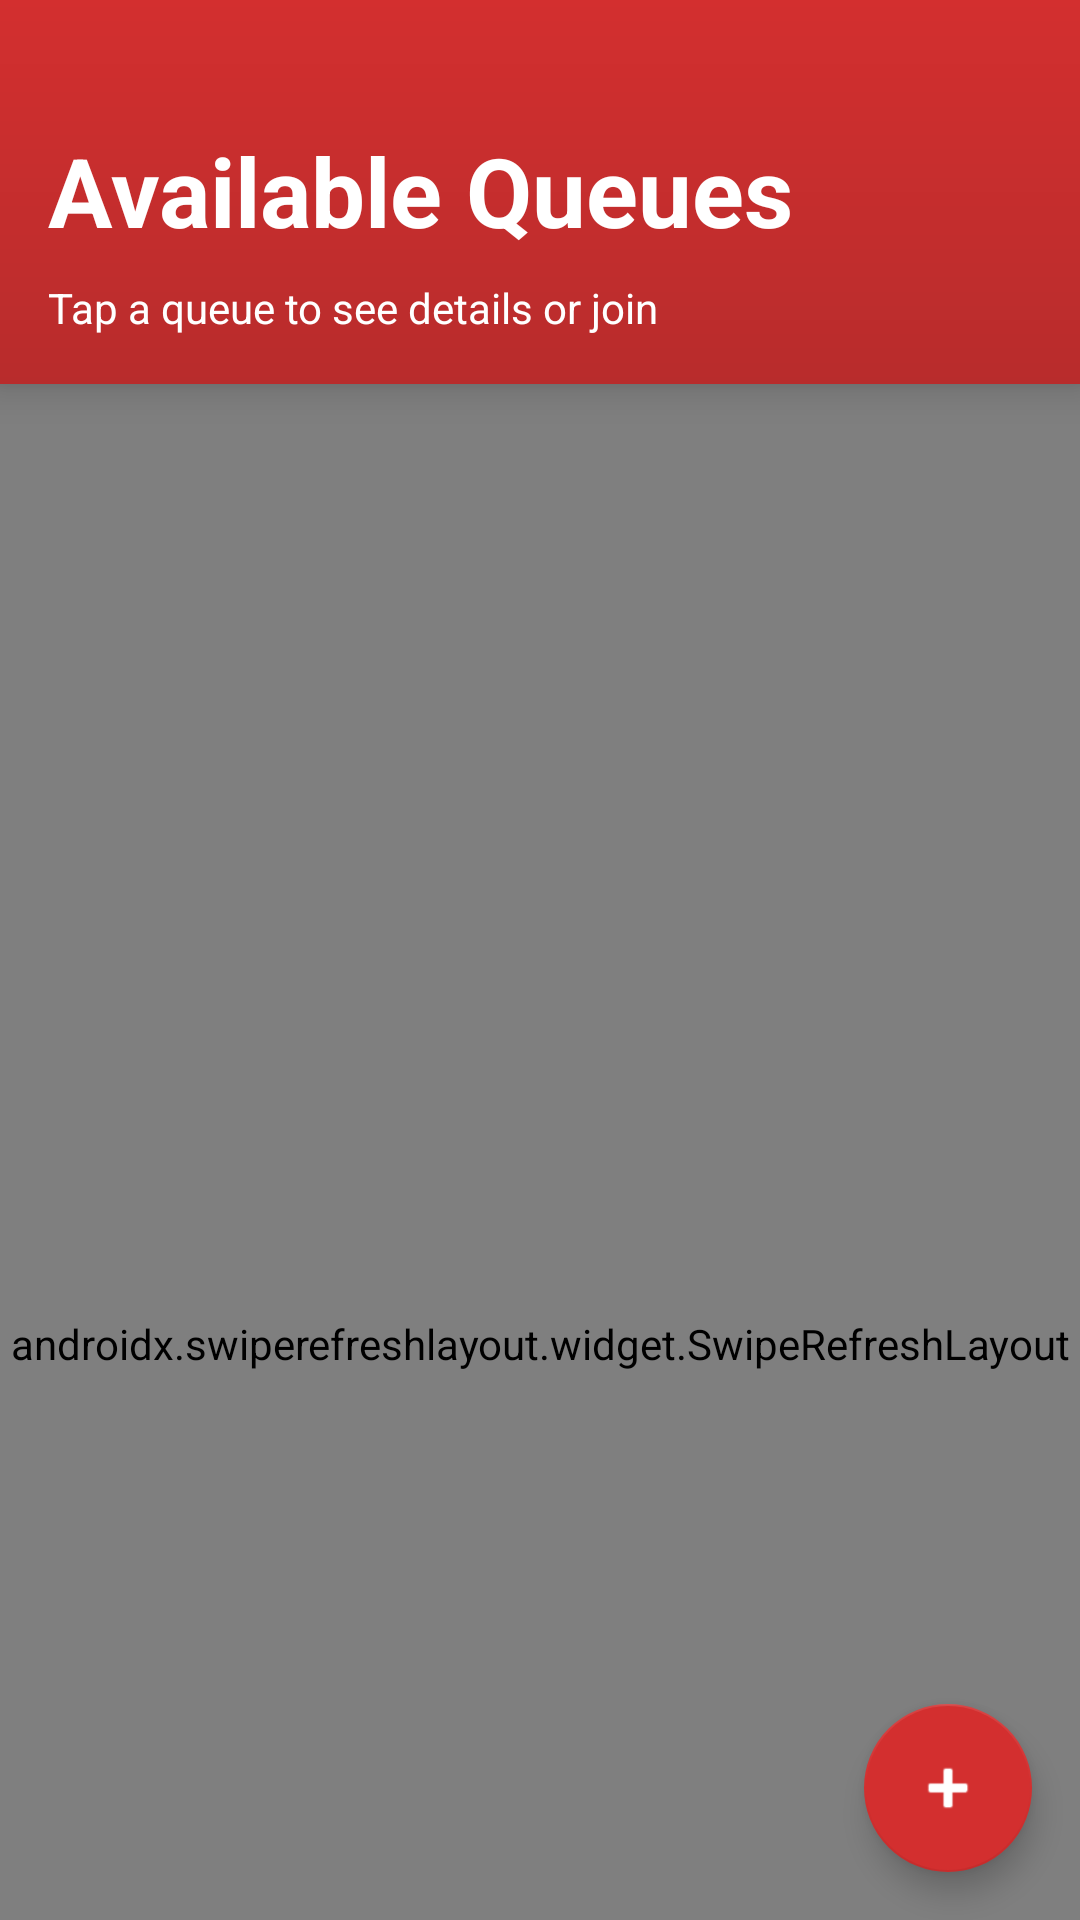

Produce the Android XML layout that renders to this screen, including the resource entries it uses.
<!-- AndroidManifest.xml: application theme Theme.VQueue -->
<!-- res/layout/fragment_home.xml -->
<?xml version="1.0" encoding="utf-8"?>
<androidx.coordinatorlayout.widget.CoordinatorLayout xmlns:android="http://schemas.android.com/apk/res/android"
    xmlns:app="http://schemas.android.com/apk/res-auto"
    xmlns:tools="http://schemas.android.com/tools"
    android:layout_width="match_parent"
    android:layout_height="match_parent"
    android:background="?attr/android:colorBackground"
    tools:context=".fragments.HomeFragment">

    <com.google.android.material.appbar.AppBarLayout
        android:id="@+id/appBarLayout"
        android:layout_width="match_parent"
        android:layout_height="wrap_content"
        android:theme="@style/ThemeOverlay.AppCompat.Dark.ActionBar"
        app:elevation="8dp">

        <com.google.android.material.appbar.CollapsingToolbarLayout
            android:layout_width="match_parent"
            android:layout_height="128dp"
            app:contentScrim="@color/header_background"
            app:layout_scrollFlags="scroll">

            <LinearLayout
                android:layout_width="match_parent"
                android:layout_height="match_parent"
                android:background="@drawable/bg"
                android:padding="@dimen/padding_medium"
                android:orientation="vertical"
                android:gravity="bottom"
                app:layout_collapseMode="pin">

                <TextView
                    android:id="@+id/headerText"
                    android:layout_width="wrap_content"
                    android:layout_height="wrap_content"
                    android:text="@string/available_queues"
                    android:textColor="@color/on_header"
                    android:textSize="@dimen/text_size_header"
                    android:textStyle="bold" />

                <TextView
                    android:id="@+id/statusText"
                    android:layout_width="wrap_content"
                    android:layout_height="wrap_content"
                    android:layout_marginTop="8dp"
                    android:text="@string/tap_a_queue_to_see_details_or_join"
                    android:textColor="@color/on_header"
                    android:textSize="@dimen/text_size_body" />

            </LinearLayout>


        </com.google.android.material.appbar.CollapsingToolbarLayout>

    </com.google.android.material.appbar.AppBarLayout>

    <androidx.swiperefreshlayout.widget.SwipeRefreshLayout
        android:id="@+id/swipeRefreshLayout"
        android:layout_width="match_parent"
        android:layout_height="match_parent"
        app:layout_behavior="@string/appbar_scrolling_view_behavior">

        <FrameLayout
            android:layout_width="match_parent"
            android:layout_height="match_parent">

            <androidx.recyclerview.widget.RecyclerView
                android:id="@+id/queuesRecyclerView"
                android:layout_width="match_parent"
                android:layout_height="match_parent"
                android:clipToPadding="false"
                android:paddingTop="8dp"
                android:paddingStart="8dp"
                android:paddingEnd="8dp"
                android:paddingBottom="88dp"
                tools:listitem="@layout/item_queue" />

            <LinearLayout
                android:id="@+id/emptyStateContainer"
                android:layout_width="match_parent"
                android:layout_height="wrap_content"
                android:layout_gravity="center"
                android:gravity="center"
                android:orientation="vertical"
                android:padding="32dp"
                android:visibility="gone">

                <ImageView
                    android:layout_width="100dp"
                    android:layout_height="100dp"
                    android:layout_marginBottom="16dp"
                    android:alpha="0.4"
                    android:contentDescription="@string/empty_queue"
                    android:src="@drawable/ic_empty_queue_state"
                    app:tint="?attr/colorOnSurface" />

                <TextView
                    android:layout_width="wrap_content"
                    android:layout_height="wrap_content"
                    android:fontFamily="sans-serif-medium"
                    android:text="@string/no_queues_found_nearby"
                    android:textColor="?attr/android:textColorPrimary"
                    android:textSize="18sp"
                    android:textStyle="bold" />

                <TextView
                    android:layout_width="wrap_content"
                    android:layout_height="wrap_content"
                    android:layout_marginTop="4dp"
                    android:text="@string/pull_to_refresh_to_scan_again"
                    android:textColor="?attr/android:textColorSecondary"
                    android:textSize="14sp" />

            </LinearLayout>

        </FrameLayout>

    </androidx.swiperefreshlayout.widget.SwipeRefreshLayout>

    <ProgressBar
        android:id="@+id/loadingIndicator"
        android:layout_width="wrap_content"
        android:layout_height="wrap_content"
        android:layout_gravity="center"
        android:indeterminate="true"
        android:visibility="gone" />

    <com.google.android.material.floatingactionbutton.FloatingActionButton
        android:id="@+id/fabCreateQueue"
        android:layout_width="wrap_content"
        android:layout_height="wrap_content"
        android:layout_gravity="bottom|end"
        android:layout_margin="@dimen/margin_medium"
        android:contentDescription="@string/create_a_queue"
        android:src="@android:drawable/ic_input_add"
        app:backgroundTint="?attr/colorPrimary"
        app:tint="?attr/colorOnPrimary" />

</androidx.coordinatorlayout.widget.CoordinatorLayout>
<!-- res/layout/item_queue.xml (included above) -->
<?xml version="1.0" encoding="utf-8"?>
<com.google.android.material.card.MaterialCardView
    xmlns:android="http://schemas.android.com/apk/res/android"
    xmlns:app="http://schemas.android.com/apk/res-auto"
    xmlns:tools="http://schemas.android.com/tools"
    android:id="@+id/cardView"
    android:layout_width="match_parent"
    android:layout_height="wrap_content"
    android:layout_margin="8dp"
    app:cardCornerRadius="4dp"
    app:cardElevation="4dp"
    app:rippleColor="?attr/colorControlHighlight">

    <LinearLayout
        android:layout_width="match_parent"
        android:layout_height="wrap_content"
        android:orientation="vertical"
        android:paddingBottom="4dp">

        <FrameLayout
            android:layout_width="match_parent"
            android:layout_height="100dp">

            <View
                android:id="@+id/headerBackground"
                android:layout_width="match_parent"
                android:layout_height="match_parent"
                android:background="?attr/colorPrimary" />

            <ImageView
                android:id="@+id/queueIcon"
                android:layout_width="48dp"
                android:layout_height="48dp"
                android:layout_gravity="center_vertical|start"
                android:layout_marginStart="16dp"
                android:contentDescription="Queue Icon"
                android:src="@drawable/ic_queue"
                app:tint="?attr/colorOnPrimary" />
        </FrameLayout>

        <TextView
            android:id="@+id/queueName"
            android:layout_width="match_parent"
            android:layout_height="wrap_content"
            android:layout_marginTop="12dp"
            android:layout_marginStart="16dp"
            android:layout_marginEnd="16dp"
            android:textAppearance="?attr/textAppearanceHeadline6"
            android:textStyle="bold"
            tools:text="Dr Smith" />

        <TextView
            android:id="@+id/queueWaitInfo"
            android:layout_width="match_parent"
            android:layout_height="wrap_content"
            android:layout_marginTop="4dp"
            android:layout_marginStart="16dp"
            android:layout_marginEnd="16dp"
            android:textAppearance="?attr/textAppearanceBody2"
            android:textColor="?android:attr/textColorSecondary"
            tools:text="15 min • 3 people ahead" />

        <TextView
            android:id="@+id/rssi"
            android:layout_width="match_parent"
            android:layout_height="wrap_content"
            android:layout_marginTop="2dp"
            android:layout_marginStart="16dp"
            android:layout_marginEnd="16dp"
            android:textAppearance="?attr/textAppearanceCaption"
            android:textColor="?android:attr/textColorSecondary"
            tools:text="Signal: -55 dBm" />

        <com.google.android.material.button.MaterialButton
            android:id="@+id/btnJoin"
            style="@style/Widget.MaterialComponents.Button.OutlinedButton"
            android:layout_width="match_parent"
            android:layout_height="wrap_content"
            android:layout_marginTop="8dp"
            android:layout_marginStart="8dp"
            android:layout_marginEnd="8dp"
            android:text="JOIN" />

    </LinearLayout>

</com.google.android.material.card.MaterialCardView>
<!-- resources referenced by this layout -->
<resources>
  <color name="header_background">@color/primary</color>
  <color name="on_header">@color/on_primary</color>
  <dimen name="margin_medium">16dp</dimen>
  <dimen name="padding_medium">16dp</dimen>
  <dimen name="text_size_body">14sp</dimen>
  <dimen name="text_size_header">32sp</dimen>
  <!-- drawable bg (drawable) -->
  <layer-list xmlns:android="http://schemas.android.com/apk/res/android">
  
      <item>
          <shape android:shape="rectangle">
              <gradient
                  android:angle="270"
                  android:startColor="@color/primary"
                  android:endColor="@color/primary_variant"
                  android:type="linear" />
          </shape>
      </item>
  
    
  </layer-list>
  <!-- drawable ic_empty_queue_state (drawable) -->
  <vector xmlns:android="http://schemas.android.com/apk/res/android"
      android:width="24dp"
      android:height="24dp"
      android:viewportWidth="24.0"
      android:viewportHeight="24.0">
      
      <path
          android:fillColor="?attr/colorOnSurface"
          android:pathData="M8,3l2,0l0,2l-2,0z M14,3l2,0l0,2l-2,0z M11,3l2,0l0,2l-2,0z"/>
      
      <path
          android:fillColor="?attr/colorOnSurface"
          android:pathData="M18.5,6H6C4.9,6 4,6.9 4,8v5.71c0,3.83 2.95,7.18 6.78,7.29c3.96,0.12 7.22,-3.06 7.22,-7v-1h0.5c1.93,0 3.5,-1.57 3.5,-3.5S20.43,6 18.5,6z M16,8v3H6V8H16z M18.5,11H18V8h0.5C19.33,8 20,8.67 20,9.5S19.33,11 18.5,11z M4,22h16v-2H4V22z"/>
  </vector>
  <!-- drawable ic_queue (drawable) -->
  <vector xmlns:android="http://schemas.android.com/apk/res/android"
      android:width="24dp"
      android:height="24dp"
      android:viewportWidth="24.0"
      android:viewportHeight="24.0">
      <path
          android:fillColor="?attr/colorOnPrimary"
          android:pathData="M16,11c1.66,0 2.99,-1.34 2.99,-3S17.66,5 16,5c-1.66,0 -3,1.34 -3,3s1.34,3 3,3zm-8,0c1.66,0 2.99,-1.34 2.99,-3S9.66,5 8,5C6.34,5 5,6.34 5,8s1.34,3 3,3zm0,2c-2.33,0 -7,1.17 -7,3.5V19h14v-2.5c0,-2.33 -4.67,-3.5 -7,-3.5zm8,0c-0.29,0 -0.62,0.02 -0.97,0.05 1.16,0.84 1.97,1.97 1.97,3.45V19h6v-2.5c0,-2.33 -4.67,-3.5 -7,-3.5z"/>
  </vector>
  <string name="available_queues">Available Queues</string>
  <string name="create_a_queue">Create a Queue</string>
  <string name="empty_queue">Empty Queue</string>
  <string name="no_queues_found_nearby">No queues found nearby</string>
  <string name="pull_to_refresh_to_scan_again">Pull to refresh to scan again</string>
  <string name="tap_a_queue_to_see_details_or_join">Tap a queue to see details or join</string>
  <color name="primary">#D32F2F</color>
  <color name="on_primary">#FFFFFF</color>
  <color name="primary_variant">#B82C2C</color>
  <color name="secondary">#D32F2F</color>
  <color name="secondary_variant">#B71C1C</color>
  <color name="on_secondary">#FFFFFF</color>
  <color name="background">#FAFAFA</color>
  <color name="surface">#FFFFFF</color>
  <color name="on_surface">#1C1B1F</color>
  <color name="text_primary">#1C1B1F</color>
  <color name="text_secondary">#49454F</color>
  <color name="divider">#E0E0E0</color>
  <color name="functional_green">#2E7D32</color>
  <color name="functional_green_ripple">#4CAF50</color>
  <color name="functional_orange">#EF6C00</color>
  <color name="functional_orange_ripple">#FF9800</color>
  <color name="functional_red">#C62828</color>
  <color name="functional_red_ripple">#F44336</color>
  <color name="functional_blue">#2196F3</color>
  <color name="functional_blue_ripple">#42A5F5</color>
  <color name="status_error">#B3261E</color>
</resources>
